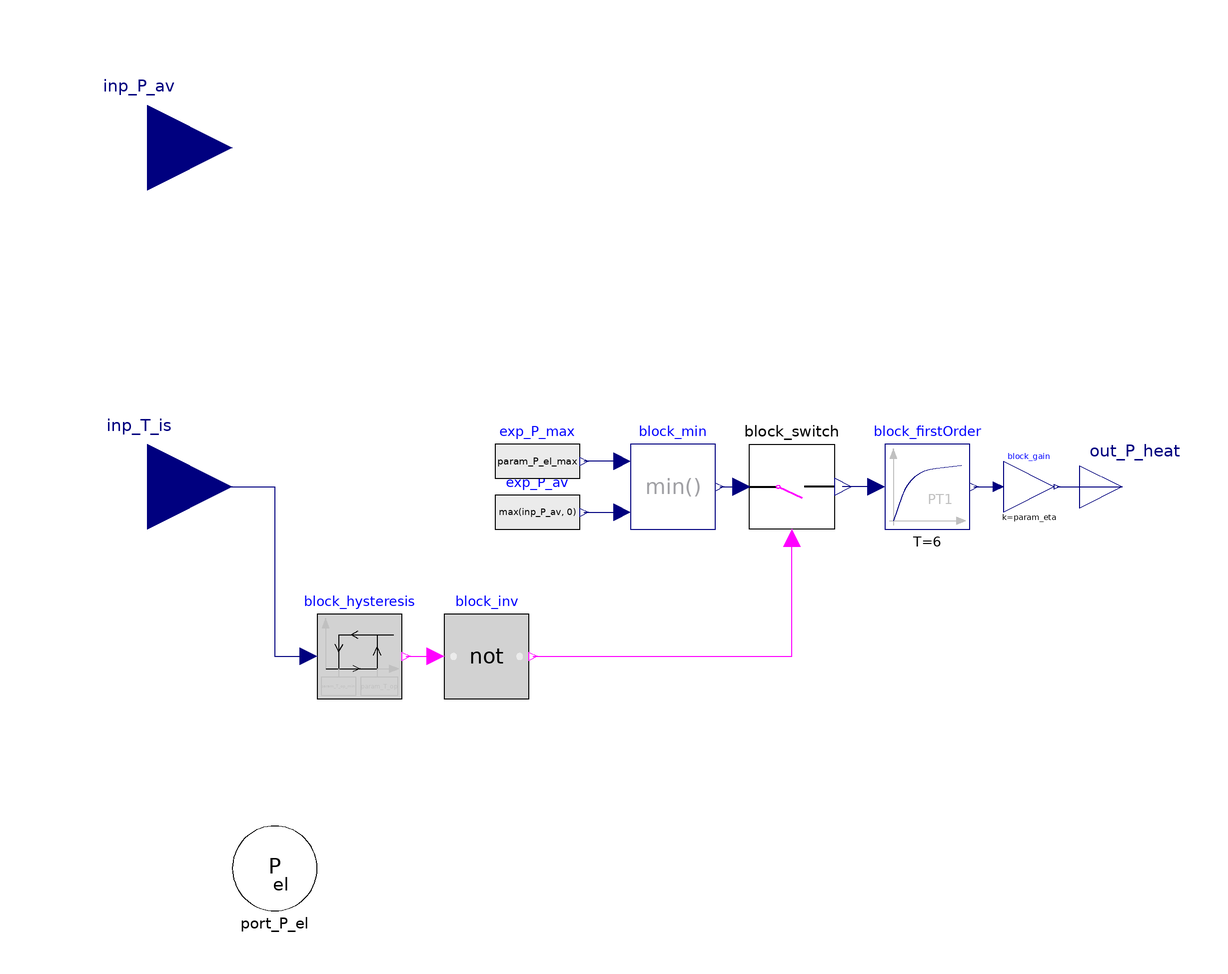

The Modelica model whose source follows is shown above as a component diagram (icons at their Placement, wires along their Line points).

model Heater

  parameter SI.Power param_P_el_max = 10e3 "maximum power consumption" annotation (Dialog(group="heater parameters"));
  parameter SI.Efficiency param_eta = 0.99 "electrical efficiency of heater" annotation (Dialog(group="heater parameters"));

  parameter SI.Temperature param_T_op = 65+273.15 "temperature up to which heater is active" annotation (Dialog(group="stack parameters"));
  parameter SI.Temperature param_T_op_min = 60+273.15 "temperature at which heating is started again" annotation (Dialog(group="stack parameters"));

  SI.Energy var_P_cons(start=0.0, fixed=true)
    "integrated power consumption";
  Real var_P_cons_kWh = SI.Conversions.to_kWh(var_P_cons)
    "integrated power consumption in kWh";

  // connector
  Tools.Connectors.PowerConnector port_P_el "actual power consumption" annotation (Placement(
        transformation(extent={{-100,-100},{-80,-80}}), iconTransformation(extent={{-140,-100},{
            -100,-60}})));

  // in- and output
  Modelica.Blocks.Interfaces.RealInput inp_T_is "current temperature"
    annotation (Placement(transformation(extent={{-140,-20},{-100,20}}),
        iconTransformation(extent={{-140,-20},{-100,20}})));
  Modelica.Blocks.Interfaces.RealInput inp_P_av "power avaiable"
    annotation (Placement(transformation(extent={{-140,60},{-100,100}}),
        iconTransformation(extent={{-140,60},{-100,100}})));
  Modelica.Blocks.Interfaces.RealOutput out_P_heat annotation (Placement(
        transformation(extent={{100,-10},{120,10}}), iconTransformation(extent={
            {100,-10},{120,10}})));
  Modelica.Blocks.Math.Min block_min
    annotation (Placement(transformation(extent={{-6,-10},{14,10}})));
  Modelica.Blocks.Math.Gain block_gain(k=param_eta)
    annotation (Placement(transformation(extent={{82,-6},{94,6}})));
  Modelica.Blocks.Sources.RealExpression exp_P_av(y=max(inp_P_av, 0))
    annotation (Placement(transformation(extent={{-38,-16},{-18,4}})));
  Modelica.Blocks.Logical.Hysteresis block_hysteresis(uLow=param_T_op_min,
      uHigh=param_T_op)
    annotation (Placement(transformation(extent={{-80,-50},{-60,-30}})));
  Tools.Components.Switch block_switch
    annotation (Placement(transformation(extent={{22,10},{42,-10}})));
  Modelica.Blocks.Logical.Not block_inv
    annotation (Placement(transformation(extent={{-50,-50},{-30,-30}})));
  Modelica.Blocks.Sources.RealExpression exp_P_max(y=param_P_el_max)
    annotation (Placement(transformation(extent={{-38,-4},{-18,16}})));
  Modelica.Blocks.Continuous.FirstOrder block_firstOrder(T=6,
    initType=Modelica.Blocks.Types.Init.InitialOutput,
    y_start=0)
    annotation (Placement(transformation(extent={{54,-10},{74,10}})));
equation

  // power consumption
  port_P_el.P = max(block_firstOrder.y,0);
  der(var_P_cons) = port_P_el.P;

  connect(exp_P_av.y, block_min.u2)
    annotation (Line(points={{-17,-6},{-8,-6}},
                                              color={0,0,127}));
  connect(block_hysteresis.y, block_inv.u)
    annotation (Line(points={{-59,-40},{-52,-40}}, color={255,0,255}));
  connect(block_min.y, block_switch.u)
    annotation (Line(points={{15,0},{20,0}}, color={0,0,127}));
  connect(block_gain.y, out_P_heat)
    annotation (Line(points={{94.6,0},{110,0}}, color={0,0,127}));
  connect(block_min.u1, exp_P_max.y)
    annotation (Line(points={{-8,6},{-17,6}}, color={0,0,127}));
  connect(block_inv.y, block_switch.onOffSignal)
    annotation (Line(points={{-29,-40},{32,-40},{32,-12}}, color={255,0,255}));
  connect(inp_T_is, block_hysteresis.u) annotation (Line(points={{-120,0},{-90,0},
          {-90,-40},{-82,-40}}, color={0,0,127}));
  connect(block_firstOrder.y, block_gain.u)
    annotation (Line(points={{75,0},{80.8,0}}, color={0,0,127}));
  connect(block_firstOrder.u, block_switch.y)
    annotation (Line(points={{52,0},{44,0}}, color={0,0,127}));
  annotation (Icon(coordinateSystem(preserveAspectRatio=false), graphics={
        Rectangle(
          extent={{-100,100},{100,-100}},
          lineColor={0,0,0},
          fillColor={255,255,255},
          fillPattern=FillPattern.Solid),
        Text(
          extent={{-26,90},{30,-66}},
          lineColor={0,0,0},
          textString="q"),
        Text(
          extent={{-28,166},{28,10}},
          lineColor={0,0,0},
          textString="."),              Text(
        extent={{-150,150},{150,110}},
        textString="%name",
        lineColor={0,0,255})}),                                  Diagram(
        coordinateSystem(preserveAspectRatio=false)));
end Heater;